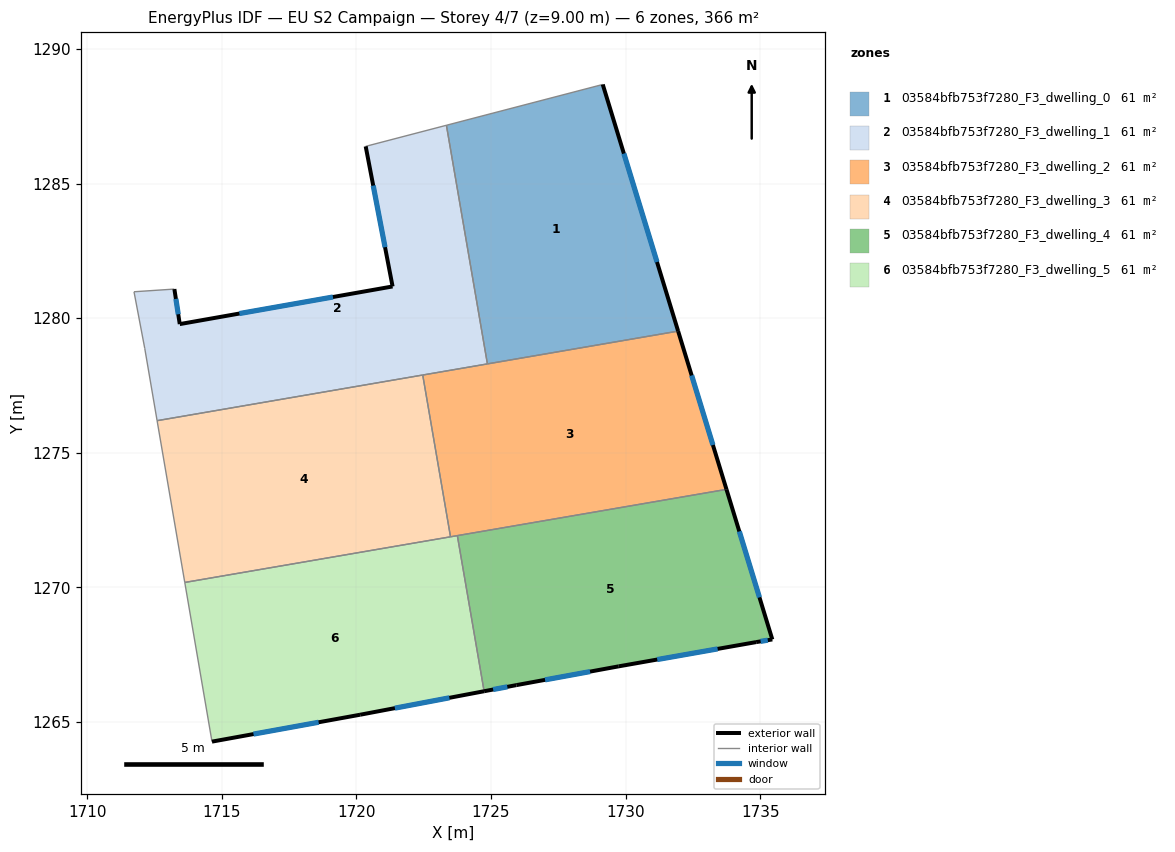
=== STOREY PLAN SPEC (per zone: floor XY polygon, exterior-wall plan segments, windows/doors) ===
zone 1: 03584bfb753f7280_F3_dwelling_0  (61.1 m²)
  floor: (1729.15, 1288.68) (1731.95, 1279.52) (1724.87, 1278.30) (1723.34, 1287.17)
  exterior wall: (1731.95, 1279.52) – (1729.15, 1288.68)  [9.6 m]
    window: (1731.17, 1282.09) – (1729.94, 1286.11)  [5.6 m²]
  interior walls: 3
zone 2: 03584bfb753f7280_F3_dwelling_1  (61.1 m²)
  floor: (1723.34, 1287.17) (1724.87, 1278.30) (1712.59, 1276.19) (1712.14, 1278.88) (1711.74, 1280.98) (1713.24, 1281.08) (1713.44, 1279.78) (1721.34, 1281.18) (1720.34, 1286.38)
  exterior wall: (1713.44, 1279.78) – (1713.24, 1281.08)  [1.3 m]
    window: (1713.38, 1280.14) – (1713.29, 1280.72)  [0.8 m²]
  exterior wall: (1721.34, 1281.18) – (1713.44, 1279.78)  [8.0 m]
    window: (1719.13, 1280.79) – (1715.65, 1280.17)  [4.7 m²]
  exterior wall: (1720.34, 1286.38) – (1721.34, 1281.18)  [5.3 m]
    window: (1720.62, 1284.92) – (1721.06, 1282.64)  [3.1 m²]
  interior walls: 7
zone 3: 03584bfb753f7280_F3_dwelling_2  (61.1 m²)
  floor: (1731.95, 1279.52) (1733.75, 1273.64) (1723.49, 1271.88) (1722.46, 1277.89)
  exterior wall: (1733.75, 1273.64) – (1731.95, 1279.52)  [6.1 m]
    window: (1733.24, 1275.29) – (1732.45, 1277.87)  [3.6 m²]
  interior walls: 5
zone 4: 03584bfb753f7280_F3_dwelling_3  (61.1 m²)
  floor: (1722.46, 1277.89) (1723.49, 1271.88) (1713.62, 1270.18) (1712.59, 1276.19)
  interior walls: 4
zone 5: 03584bfb753f7280_F3_dwelling_4  (61.1 m²)
  floor: (1733.75, 1273.64) (1735.45, 1268.07) (1734.85, 1267.97) (1729.74, 1267.07) (1725.94, 1266.37) (1724.74, 1266.14) (1723.75, 1271.92)
  exterior wall: (1724.74, 1266.14) – (1725.94, 1266.37)  [1.2 m]
    window: (1725.08, 1266.20) – (1725.61, 1266.30)  [0.7 m²]
  exterior wall: (1735.45, 1268.07) – (1733.75, 1273.64)  [5.8 m]
    window: (1734.97, 1269.63) – (1734.22, 1272.08)  [3.4 m²]
  exterior wall: (1734.85, 1267.97) – (1735.45, 1268.07)  [0.6 m]
    window: (1735.02, 1267.99) – (1735.28, 1268.04)  [0.4 m²]
  exterior wall: (1729.74, 1267.07) – (1734.85, 1267.97)  [5.2 m]
    window: (1731.18, 1267.32) – (1733.42, 1267.71)  [3.0 m²]
  exterior wall: (1725.94, 1266.37) – (1729.74, 1267.07)  [3.9 m]
    window: (1727.01, 1266.56) – (1728.68, 1266.87)  [2.2 m²]
  interior walls: 2
zone 6: 03584bfb753f7280_F3_dwelling_5  (61.1 m²)
  floor: (1723.75, 1271.92) (1724.74, 1266.14) (1720.14, 1265.27) (1714.63, 1264.27) (1713.62, 1270.18)
  exterior wall: (1720.14, 1265.27) – (1724.74, 1266.14)  [4.7 m]
    window: (1721.43, 1265.51) – (1723.45, 1265.90)  [2.7 m²]
  exterior wall: (1714.63, 1264.27) – (1720.14, 1265.27)  [5.6 m]
    window: (1716.18, 1264.55) – (1718.60, 1264.99)  [3.2 m²]
  interior walls: 4

=== DERIVED (storey summary) ===
Building: EU S2 Campaign
Storey: 4 of 7  (floor level z = 9.00 m)
Storey gross floor area: 366.4 m²
Zones on this storey: 6
  - 03584bfb753f7280_F3_dwelling_0: floor 61.1 m²; exterior wall 9.6 m (28.7 m²); 1 window(s) 5.6 m²; WWR 19.3%
  - 03584bfb753f7280_F3_dwelling_1: floor 61.1 m²; exterior wall 14.6 m (43.9 m²); 3 window(s) 8.5 m²; WWR 19.3%
  - 03584bfb753f7280_F3_dwelling_2: floor 61.1 m²; exterior wall 6.1 m (18.4 m²); 1 window(s) 3.6 m²; WWR 19.3%
  - 03584bfb753f7280_F3_dwelling_3: floor 61.1 m²
  - 03584bfb753f7280_F3_dwelling_4: floor 61.1 m²; exterior wall 16.7 m (50.1 m²); 5 window(s) 9.7 m²; WWR 19.3%
  - 03584bfb753f7280_F3_dwelling_5: floor 61.1 m²; exterior wall 10.3 m (30.8 m²); 2 window(s) 6.0 m²; WWR 19.3%
Zone adjacency (shared interzone walls):
  - 03584bfb753f7280_F3_dwelling_0 ↔ 03584bfb753f7280_F3_dwelling_1
  - 03584bfb753f7280_F3_dwelling_0 ↔ 03584bfb753f7280_F3_dwelling_2
  - 03584bfb753f7280_F3_dwelling_1 ↔ 03584bfb753f7280_F3_dwelling_2
  - 03584bfb753f7280_F3_dwelling_1 ↔ 03584bfb753f7280_F3_dwelling_3
  - 03584bfb753f7280_F3_dwelling_2 ↔ 03584bfb753f7280_F3_dwelling_3
  - 03584bfb753f7280_F3_dwelling_2 ↔ 03584bfb753f7280_F3_dwelling_4
  - 03584bfb753f7280_F3_dwelling_2 ↔ 03584bfb753f7280_F3_dwelling_5
  - 03584bfb753f7280_F3_dwelling_3 ↔ 03584bfb753f7280_F3_dwelling_5
  - 03584bfb753f7280_F3_dwelling_4 ↔ 03584bfb753f7280_F3_dwelling_5